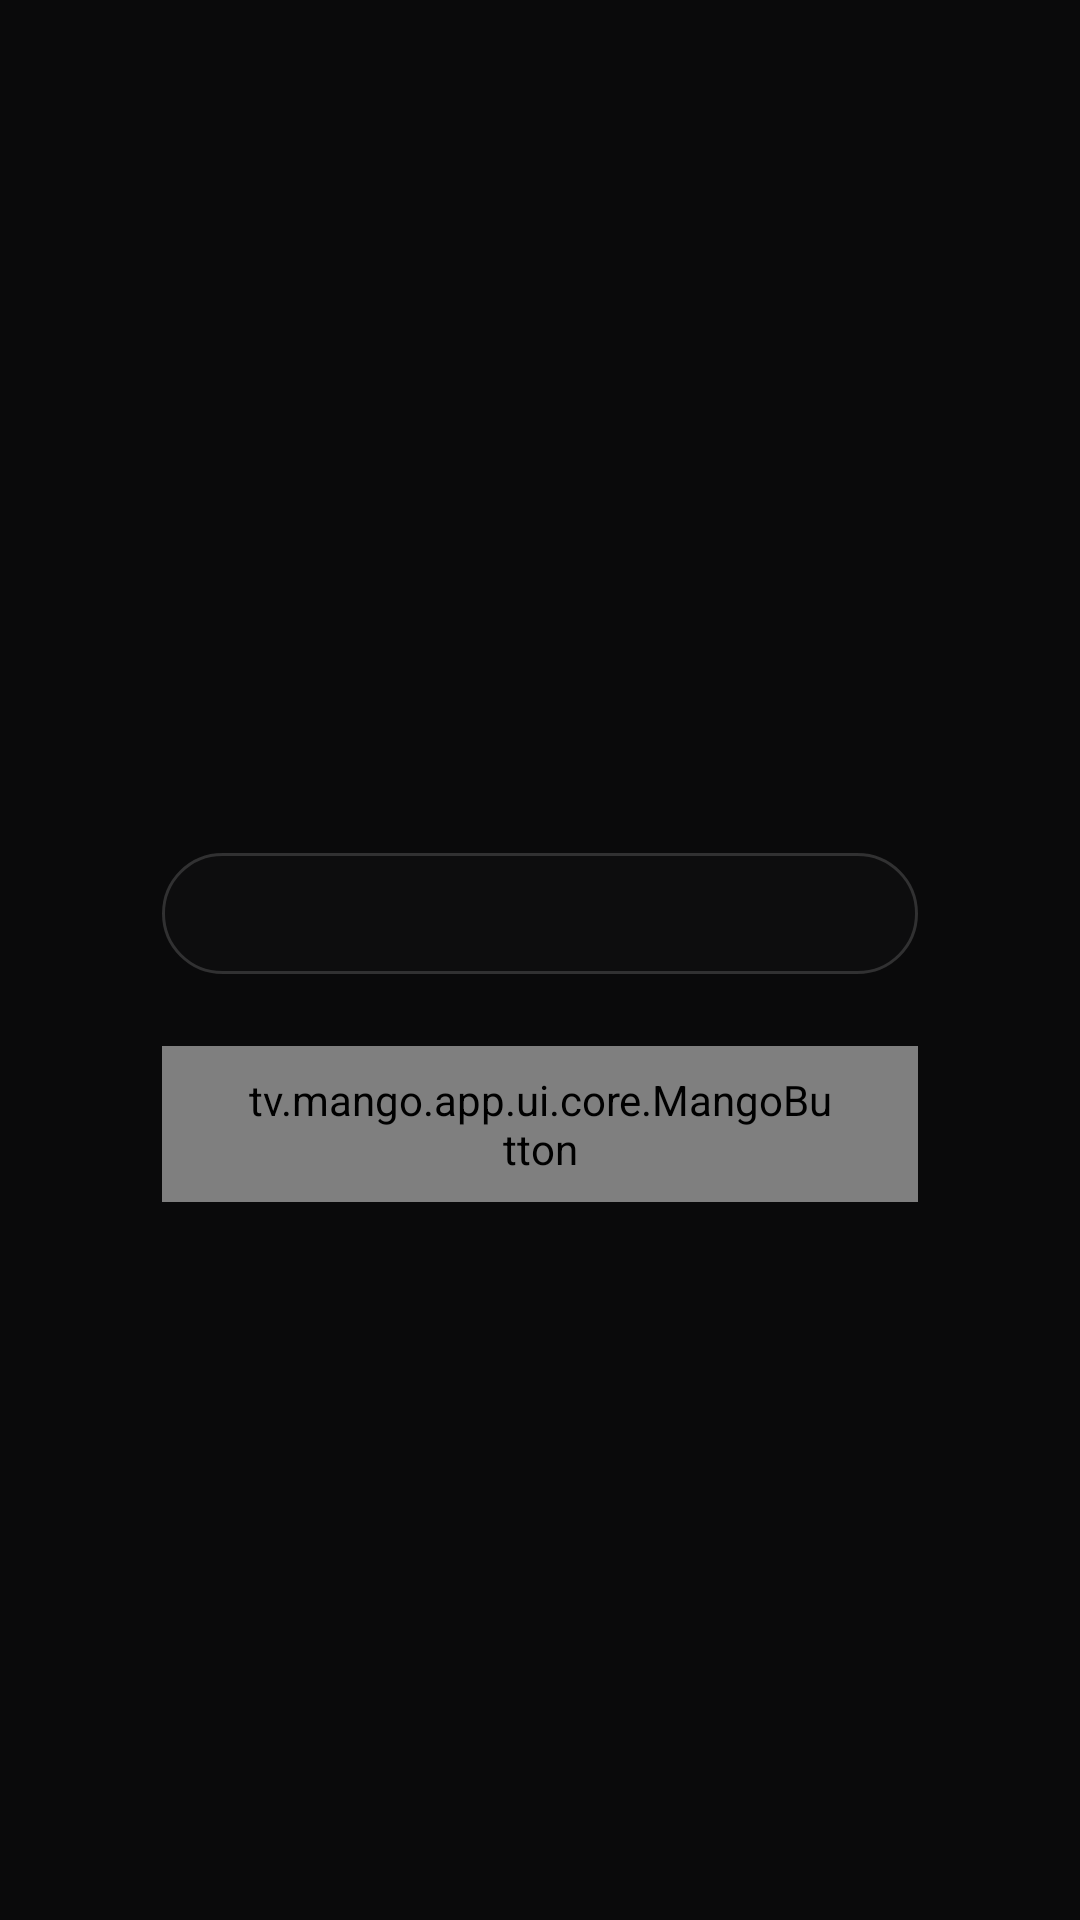

Android layout source for this screen:
<!-- AndroidManifest.xml: application theme Theme.MangoTV -->
<!-- res/layout/dialog_text_input.xml -->
<?xml version="1.0" encoding="utf-8"?>
<FrameLayout xmlns:android="http://schemas.android.com/apk/res/android"
    android:layout_width="match_parent"
    android:layout_height="match_parent"
    android:background="@color/scrim_strong">

    <LinearLayout
        android:id="@+id/text_input_panel"
        android:layout_width="@dimen/action_sheet_width"
        android:layout_height="wrap_content"
        android:layout_gravity="center"
        android:orientation="vertical"
        android:padding="@dimen/space_3">

        <TextView
            android:id="@+id/text_input_title"
            android:layout_width="match_parent"
            android:layout_height="wrap_content"
            android:textAppearance="@style/TextAppearance.Mango.Headline" />

        <EditText
            android:id="@+id/text_input_field"
            android:layout_width="match_parent"
            android:layout_height="wrap_content"
            android:layout_marginTop="@dimen/space_2"
            android:background="@drawable/search_field_background"
            android:imeOptions="actionDone"
            android:inputType="text"
            android:maxLines="1"
            android:paddingStart="@dimen/space_2"
            android:paddingEnd="@dimen/space_2"
            android:paddingTop="@dimen/space_1"
            android:paddingBottom="@dimen/space_1"
            android:textAppearance="@style/TextAppearance.Mango.Body"
            android:textColor="@color/text_primary" />

        <LinearLayout
            android:layout_width="wrap_content"
            android:layout_height="wrap_content"
            android:layout_gravity="end"
            android:layout_marginTop="@dimen/space_3"
            android:orientation="horizontal">

            <tv.mango.app.ui.core.MangoButton
                android:id="@+id/text_input_cancel"
                style="@style/Widget.Mango.Button"
                android:text="@string/action_cancel" />

            <tv.mango.app.ui.core.MangoButton
                android:id="@+id/text_input_save"
                style="@style/Widget.Mango.Button"
                android:layout_marginStart="@dimen/space_2"
                android:text="@string/action_save" />

        </LinearLayout>

    </LinearLayout>

</FrameLayout>
<!-- resources referenced by this layout -->
<resources>
  <color name="scrim_strong">#E60B0B0C</color>
  <color name="text_primary">#FFF2EFE9</color>
  <dimen name="action_sheet_width">300dp</dimen>
  <dimen name="space_1">8dp</dimen>
  <dimen name="space_2">16dp</dimen>
  <dimen name="space_3">24dp</dimen>
  <string name="action_cancel">Cancel</string>
  <string name="action_save">Save</string>
  <style name="TextAppearance.Mango.Body" parent="TextAppearance.Mango">
          <item name="android:fontFamily">sans-serif</item>
          <item name="android:textSize">18sp</item>
          <item name="android:textColor">@color/text_secondary</item>
          <item name="android:lineSpacingMultiplier">1.35</item>
      </style>
  <style name="TextAppearance.Mango.Headline" parent="TextAppearance.Mango">
          <item name="android:fontFamily">sans-serif-medium</item>
          <item name="android:textSize">22sp</item>
      </style>
  <style name="Widget.Mango.Button" parent="Widget.AppCompat.Button.Borderless">
          <item name="android:layout_width">wrap_content</item>
          <item name="android:layout_height">@dimen/button_height</item>
          <item name="android:minWidth">@dimen/button_min_width</item>
          <item name="android:paddingStart">@dimen/button_padding_horizontal</item>
          <item name="android:paddingEnd">@dimen/button_padding_horizontal</item>
          <item name="android:background">@drawable/button_background</item>
          <item name="android:textAppearance">@style/TextAppearance.Mango.Button</item>
          <item name="android:textColor">@color/button_text</item>
          <item name="android:stateListAnimator">@null</item>
          <item name="android:focusable">true</item>
          <item name="android:focusableInTouchMode">false</item>
      </style>
  <color name="glass_fill_focused">#6B1C1C1F</color>
  <dimen name="search_field_corner">32dp</dimen>
  <dimen name="glass_stroke_width">1dp</dimen>
  <color name="glass_stroke_focused">#40D9A05B</color>
  <color name="glass_fill">#4D141416</color>
  <color name="glass_stroke">#26FFFFFF</color>
  <style name="TextAppearance.Mango" parent="TextAppearance.AppCompat">
          <item name="android:textColor">@color/text_primary</item>
          <item name="android:includeFontPadding">false</item>
      </style>
  <color name="text_secondary">#FF9C9A96</color>
  <dimen name="button_height">52dp</dimen>
  <dimen name="button_min_width">170dp</dimen>
  <dimen name="button_padding_horizontal">28dp</dimen>
  <!-- drawable button_background (drawable) -->
  <?xml version="1.0" encoding="utf-8"?>
  <selector xmlns:android="http://schemas.android.com/apk/res/android">
  
      <item android:state_focused="true">
          <shape android:shape="rectangle">
              <solid android:color="@color/accent" />
              <corners android:radius="@dimen/button_corner" />
          </shape>
      </item>
  
      <item>
          <shape android:shape="rectangle">
              <solid android:color="@color/surface_raised" />
              <stroke
                  android:width="@dimen/hairline_width"
                  android:color="@color/hairline" />
              <corners android:radius="@dimen/button_corner" />
          </shape>
      </item>
  
  </selector>
  <style name="TextAppearance.Mango.Button" parent="TextAppearance.Mango">
          <item name="android:fontFamily">sans-serif-medium</item>
          <item name="android:textSize">16sp</item>
          <item name="android:letterSpacing">0.06</item>
          <item name="android:textAllCaps">true</item>
      </style>
  <color name="button_text">@color/text_primary</color>
  <color name="surface_base">#FF0B0B0C</color>
  <color name="accent">#FFD9A05B</color>
  <dimen name="button_corner">14dp</dimen>
  <color name="surface_raised">#FF141416</color>
  <dimen name="hairline_width">1dp</dimen>
  <color name="hairline">#FF2A2A2E</color>
</resources>
